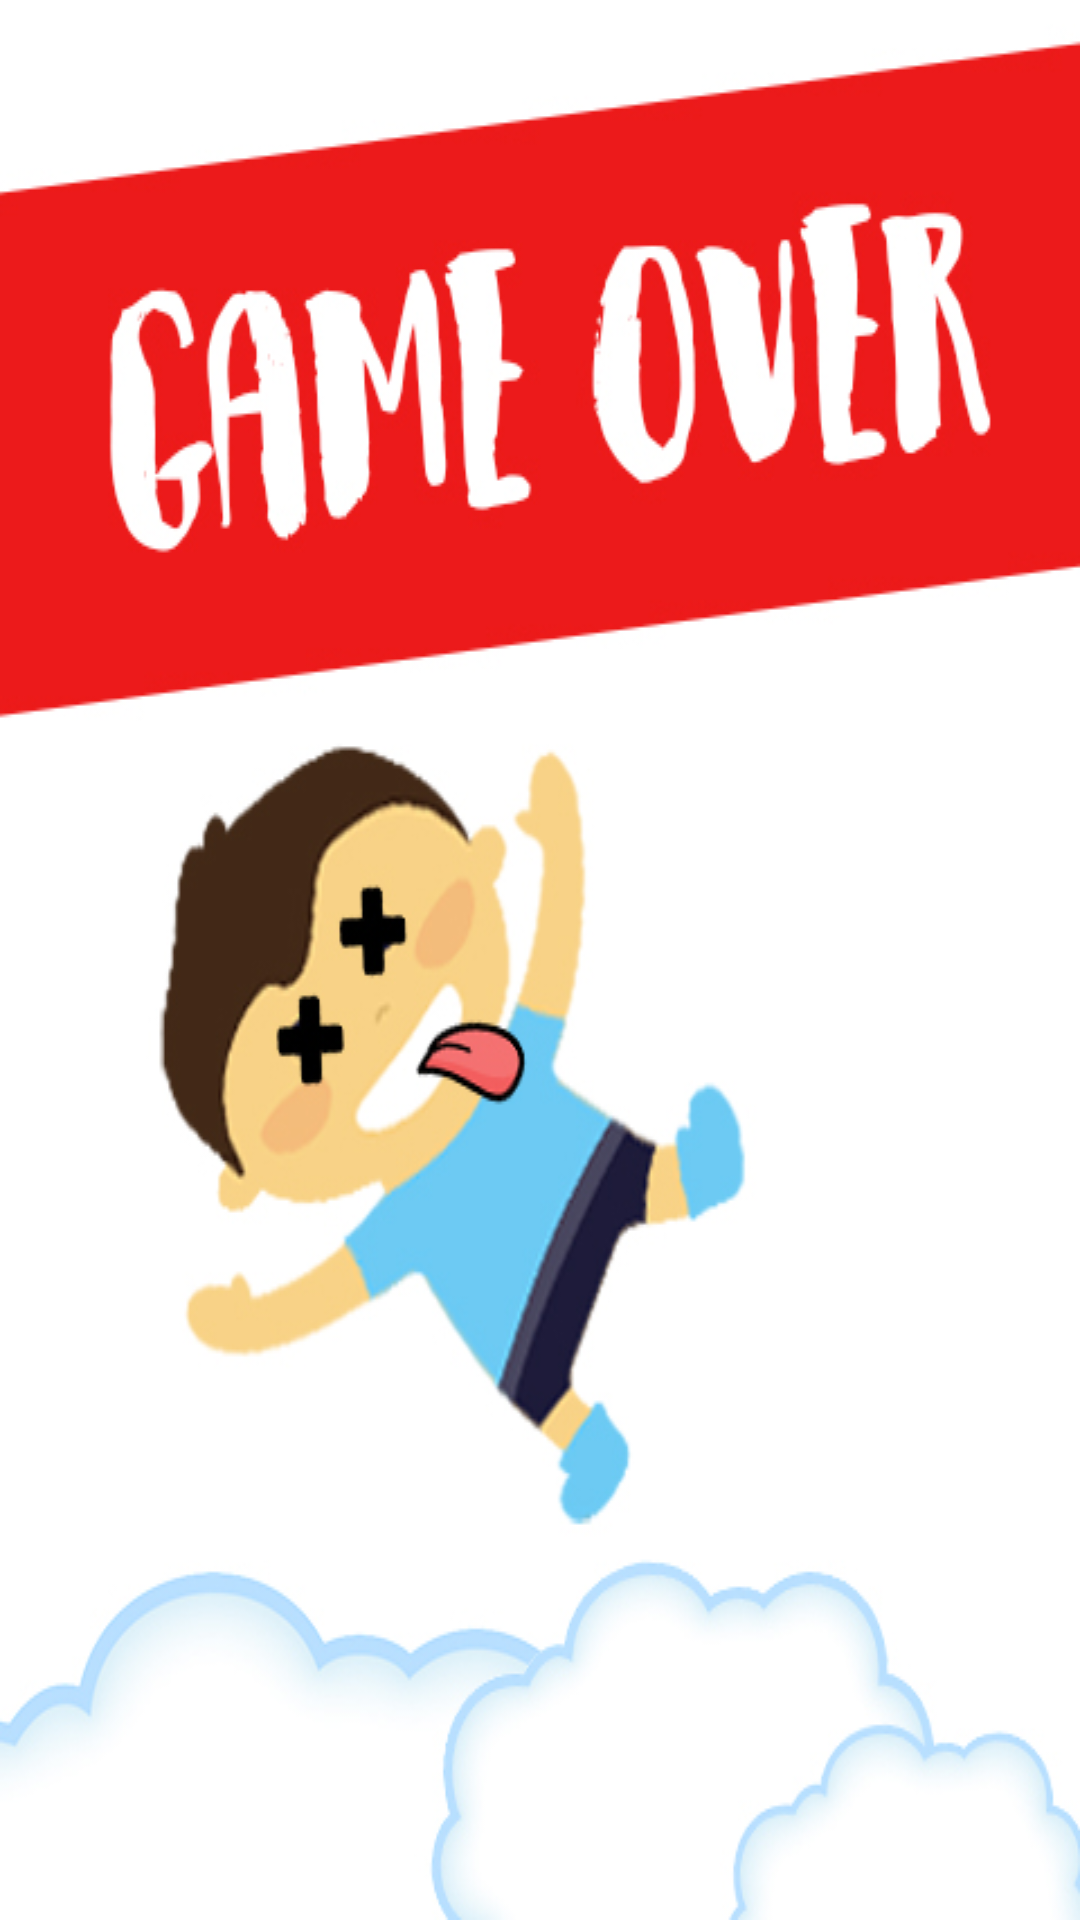

Here is an Android app screen rendered from its layout file. Give the layout XML and the strings, colors and styles it references.
<!-- AndroidManifest.xml: application theme AppTheme -->
<!-- res/layout/activity_derrota.xml -->
<?xml version="1.0" encoding="utf-8"?>
<android.support.constraint.ConstraintLayout xmlns:android="http://schemas.android.com/apk/res/android"
    xmlns:app="http://schemas.android.com/apk/res-auto"
    xmlns:tools="http://schemas.android.com/tools"
    android:layout_width="match_parent"
    android:layout_height="match_parent"
    tools:context="val.femxa.cam.edu.imagenahorcado.DerrotaActivity"
    android:background="@drawable/pantallafinal">

</android.support.constraint.ConstraintLayout>
<!-- resources referenced by this layout -->
<resources>
  <!-- drawable pantallafinal: jpg bitmap (drawable, 140783 bytes) -->
  <style name="AppTheme" parent="Theme.AppCompat.Light.DarkActionBar">
          
          <item name="colorPrimary">@color/colorPrimary</item>
          <item name="colorPrimaryDark">@color/colorPrimaryDark</item>
          <item name="colorAccent">@color/colorAccent</item>
          <item name="android:windowAnimationStyle">@style/CustomActivityAnimation</item>
      </style>
  <style name="CustomActivityAnimation" parent="@android:style/Animation.Activity">
          <item name="android:activityOpenEnterAnimation">@anim/fade_in</item>
          <item name="android:activityOpenExitAnimation">@anim/fade_out</item>
          <item name="android:activityCloseEnterAnimation">@anim/fade_in</item>
          <item name="android:activityCloseExitAnimation">@anim/slide_out_right</item>
      </style>
  <!-- not gathered from this repository: default colours our renderer supplied (Android Studio template values) -->
  <color name="colorPrimary">#FF6200EE</color>
  <color name="colorPrimaryDark">#FF3700B3</color>
  <color name="colorAccent">#FF03DAC5</color>
</resources>
